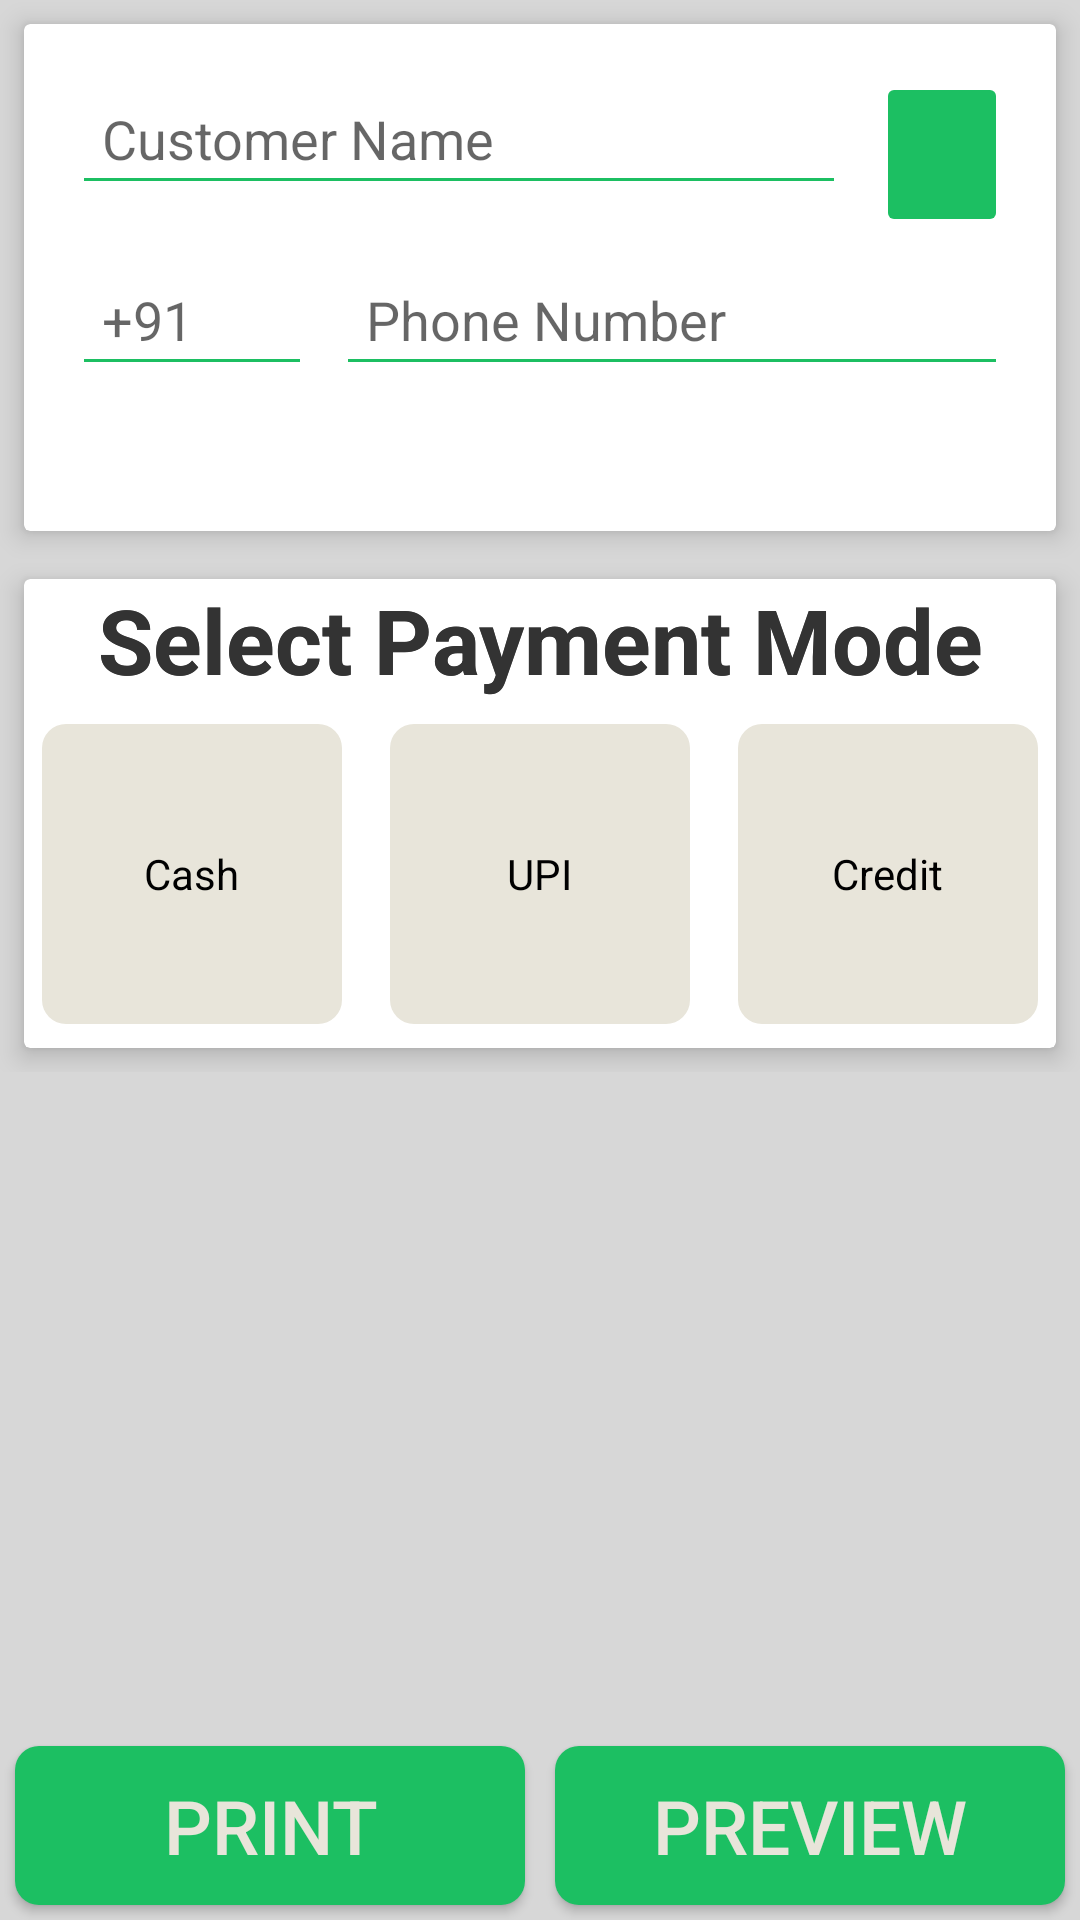

Layout XML and referenced resources for this Android screen:
<!-- AndroidManifest.xml: application theme Theme.Dukandar20 -->
<!-- res/layout/fragment_check_out.xml -->
<?xml version="1.0" encoding="utf-8"?>
<androidx.constraintlayout.widget.ConstraintLayout xmlns:android="http://schemas.android.com/apk/res/android"
    xmlns:app="http://schemas.android.com/apk/res-auto"
    xmlns:tools="http://schemas.android.com/tools"
    android:layout_width="match_parent"
    android:layout_height="match_parent"
    tools:context=".Fragments.Fragment_checkOut"
    android:background="@color/grayBackground">




    <LinearLayout
        android:id="@+id/linearLayout"
        android:layout_width="match_parent"
        android:layout_height="wrap_content"
        android:orientation="vertical"
        app:layout_constraintStart_toStartOf="parent"
        tools:ignore="MissingConstraints">

        <androidx.cardview.widget.CardView
            android:layout_width="match_parent"
            android:layout_height="169dp"
            app:cardElevation="5dp"
            android:layout_margin="8dp"
            >
            <LinearLayout
                android:layout_width="match_parent"
                android:layout_height="match_parent"
                android:layout_gravity="start"
                android:orientation="vertical"
                android:padding="16dp">
                <LinearLayout
                    android:layout_width="match_parent"
                    android:layout_height="wrap_content">

                    <EditText
                        android:id="@+id/editTextCustomerName"
                        android:layout_width="259dp"
                        android:layout_height="wrap_content"
                        android:layout_marginBottom="16dp"
                        android:layout_weight="1"

                        android:hint="Customer Name"
                        android:inputType="textPersonName"
                        android:padding="10dp" />

                    <ImageButton
                        android:layout_width="45dp"
                        android:layout_height="55dp"
                        android:layout_marginLeft="10dp"
                        android:layout_weight="1"
                        android:backgroundTint="@color/emeraldGreen"
                        android:src="@drawable/search_24" />

                </LinearLayout>



                <RelativeLayout
                    android:layout_width="match_parent"
                    android:layout_height="wrap_content">

                    <EditText
                        android:id="@+id/editTextCountryCode"
                        android:layout_width="80dp"
                        android:layout_height="wrap_content"
                        android:layout_alignParentStart="true"
                        android:layout_marginEnd="8dp"
                        android:hint="+91"
                        android:inputType="phone"
                        android:padding="10dp" />

                    <EditText
                        android:id="@+id/editTextPhoneNumber"
                        android:layout_width="match_parent"
                        android:layout_height="wrap_content"
                        android:layout_toEndOf="@id/editTextCountryCode"

                        android:hint="Phone Number"
                        android:inputType="phone"
                        android:padding="10dp" />
                </RelativeLayout>


            </LinearLayout>
        </androidx.cardview.widget.CardView>


        <androidx.cardview.widget.CardView
            android:layout_width="match_parent"
            android:layout_height="wrap_content"
            app:cardElevation="5dp"
            android:layout_margin="8dp">
            <LinearLayout
                android:layout_width="match_parent"
                android:layout_height="match_parent"
                android:orientation="vertical">

                <TextView
                    android:layout_width="match_parent"
                    android:layout_height="wrap_content"

                    android:text="Select Payment Mode"
                    android:textAlignment="center"
                    android:textColor="@color/darkGray"
                    android:textSize="30dp"
                    android:textStyle="bold"
                    android:elevation="10dp"/>
                <androidx.appcompat.widget.LinearLayoutCompat
                    android:layout_width="match_parent"
                    android:layout_height="wrap_content"
                    android:orientation="horizontal"
                    android:gravity="center">

                    <RadioGroup
                        android:id="@+id/radioGroupPayment"
                        android:layout_width="wrap_content"
                        android:layout_height="wrap_content"
                        android:orientation="horizontal"
                        android:gravity="center">

                        <RadioButton
                            android:id="@+id/isCash"
                            android:layout_width="100dp"
                            android:layout_height="100dp"
                            android:layout_margin="8dp"
                            android:text="Cash"
                            android:background="@drawable/radio_button_background"
                            android:button="@android:color/transparent"
                            android:gravity="center"/>

                        <RadioButton
                            android:id="@+id/isUPI"
                            android:layout_width="100dp"
                            android:layout_height="100dp"
                            android:layout_margin="8dp"
                            android:text="UPI"
                            android:background="@drawable/radio_button_background"
                            android:button="@android:color/transparent"
                            android:gravity="center"/>

                        <RadioButton
                            android:id="@+id/isCredit"
                            android:layout_width="100dp"
                            android:layout_height="100dp"
                            android:layout_margin="8dp"
                            android:text="Credit"
                            android:background="@drawable/radio_button_background"
                            android:button="@android:color/transparent"
                            android:gravity="center"/>

                    </RadioGroup>

                </androidx.appcompat.widget.LinearLayoutCompat>




            </LinearLayout>
            <TextView
                android:layout_width="match_parent"
                android:layout_height="wrap_content"

                android:text="Select Payment Mode"
                android:textAlignment="center"
                android:textColor="@color/darkGray"
                android:textSize="30dp"
                android:textStyle="bold"
                android:elevation="10dp"/>

        </androidx.cardview.widget.CardView>





    </LinearLayout>

    <LinearLayout
        android:layout_width="match_parent"
        android:layout_height="wrap_content"
        app:layout_constraintBottom_toBottomOf="parent"
        app:layout_constraintEnd_toEndOf="parent"
        app:layout_constraintStart_toStartOf="parent"
        tools:ignore="MissingConstraints">

        <Button
            android:id="@+id/buttobPrint"
            android:layout_width="146dp"
            android:layout_height="53dp"
            android:layout_margin="5dp"
            android:layout_weight="1"
            android:background="@drawable/button_background_green"
            android:text="PRINT"
            android:textColor="@color/smokeyWhite"
            android:textSize="@dimen/dim_25"
            app:layout_constraintBottom_toBottomOf="parent"
            app:layout_constraintEnd_toEndOf="parent"
            app:layout_constraintHorizontal_bias="0.06"
            app:layout_constraintStart_toStartOf="parent"
            app:layout_constraintTop_toBottomOf="@+id/linearLayout"
            app:layout_constraintVertical_bias="0.139" />

        <Button
            android:id="@+id/buttonPreview"
            android:layout_width="146dp"
            android:layout_height="53dp"
            android:layout_margin="5dp"
            android:layout_weight="1"
            android:background="@drawable/button_background_green"
            android:text="Preview"
            android:textColor="@color/smokeyWhite"
            android:textSize="@dimen/dim_25"
            app:layout_constraintBottom_toBottomOf="parent"
            app:layout_constraintEnd_toEndOf="parent"
            app:layout_constraintHorizontal_bias="0.849"
            app:layout_constraintStart_toStartOf="parent"
            app:layout_constraintTop_toBottomOf="@+id/linearLayout"
            app:layout_constraintVertical_bias="0.137" />

    </LinearLayout>


</androidx.constraintlayout.widget.ConstraintLayout>
<!-- resources referenced by this layout -->
<resources>
  <color name="darkGray">#333333</color>
  <color name="emeraldGreen">#1cbf62</color>
  <color name="grayBackground">#FAD7D7D7</color>
  <color name="smokeyWhite">#e8e5da</color>
  <dimen name="dim_25">25dp</dimen>
  <!-- drawable button_background_green (drawable) -->
  <shape xmlns:android="http://schemas.android.com/apk/res/android"
      android:shape="rectangle">
      <solid android:color="@color/emeraldGreen"/>
      <corners android:radius="8dp"/>
  </shape>
  <!-- drawable radio_button_background (drawable) -->
  <?xml version="1.0" encoding="utf-8"?>
  <selector xmlns:android="http://schemas.android.com/apk/res/android">
      <item android:drawable="@drawable/radio_selected_background" android:state_checked="true"/>
      <item android:drawable="@drawable/radio_unselected_background"/>
  </selector>
  <style name="Theme.Dukandar20" parent="Base.Theme.Dukandar20" />
  <!-- drawable radio_selected_background (drawable) -->
  <layer-list xmlns:android="http://schemas.android.com/apk/res/android">
      <item>
          <shape>
              <solid android:color="@color/emeraldGreen"/>
              <corners android:radius="10dp"/>
              <padding android:left="5dp" android:top="5dp" android:right="5dp" android:bottom="5dp"/>
              <size android:width="100dp" android:height="100dp"/>
          </shape>
      </item>
      <item android:right="2dp" android:bottom="2dp">
          <shape>
              <solid android:color="@color/smokeyWhite"/>
              <corners android:radius="10dp"/>
              <size android:width="100dp" android:height="100dp"/>
          </shape>
      </item>
  </layer-list>
  <!-- drawable radio_unselected_background (drawable) -->
  <shape xmlns:android="http://schemas.android.com/apk/res/android">
      <solid android:color="@color/smokeyWhite"/>
      <corners android:radius="8dp"/>
      <padding android:left="8dp" android:top="8dp" android:right="8dp" android:bottom="8dp"/>
  </shape>
  <style name="Base.Theme.Dukandar20" parent="Theme.AppCompat.Light.NoActionBar">
          <item name="colorControlNormal">@color/emeraldGreen</item>
          
          
      </style>
</resources>
